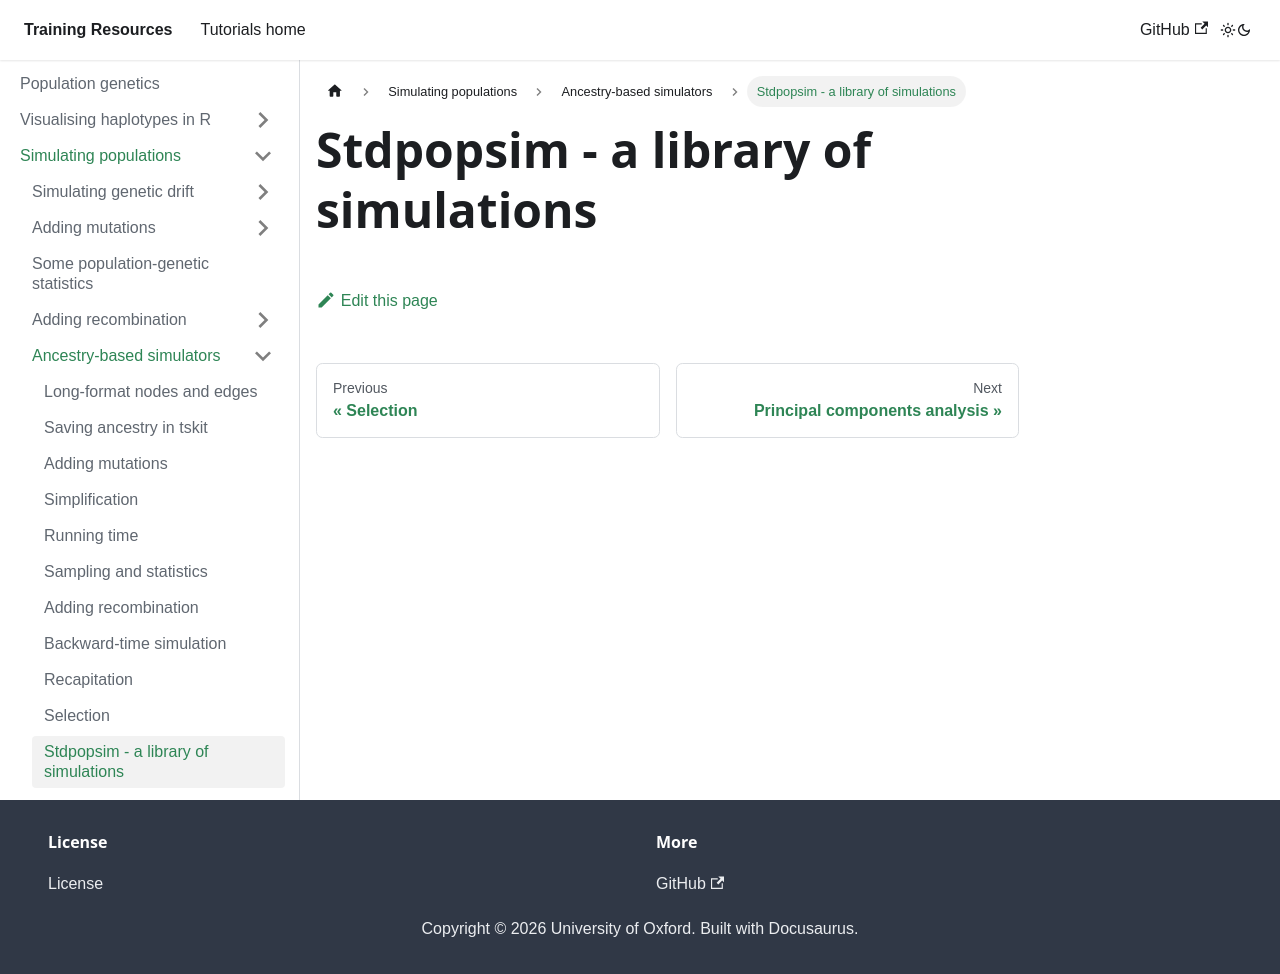

repository: chg-training/chg-training-resources · page: population_genetics/simulation/simulators/stdpopsim/index.html · generator: docusaurus

---
sidebar_position: 19
---

# Stdpopsim - a library of simulations
